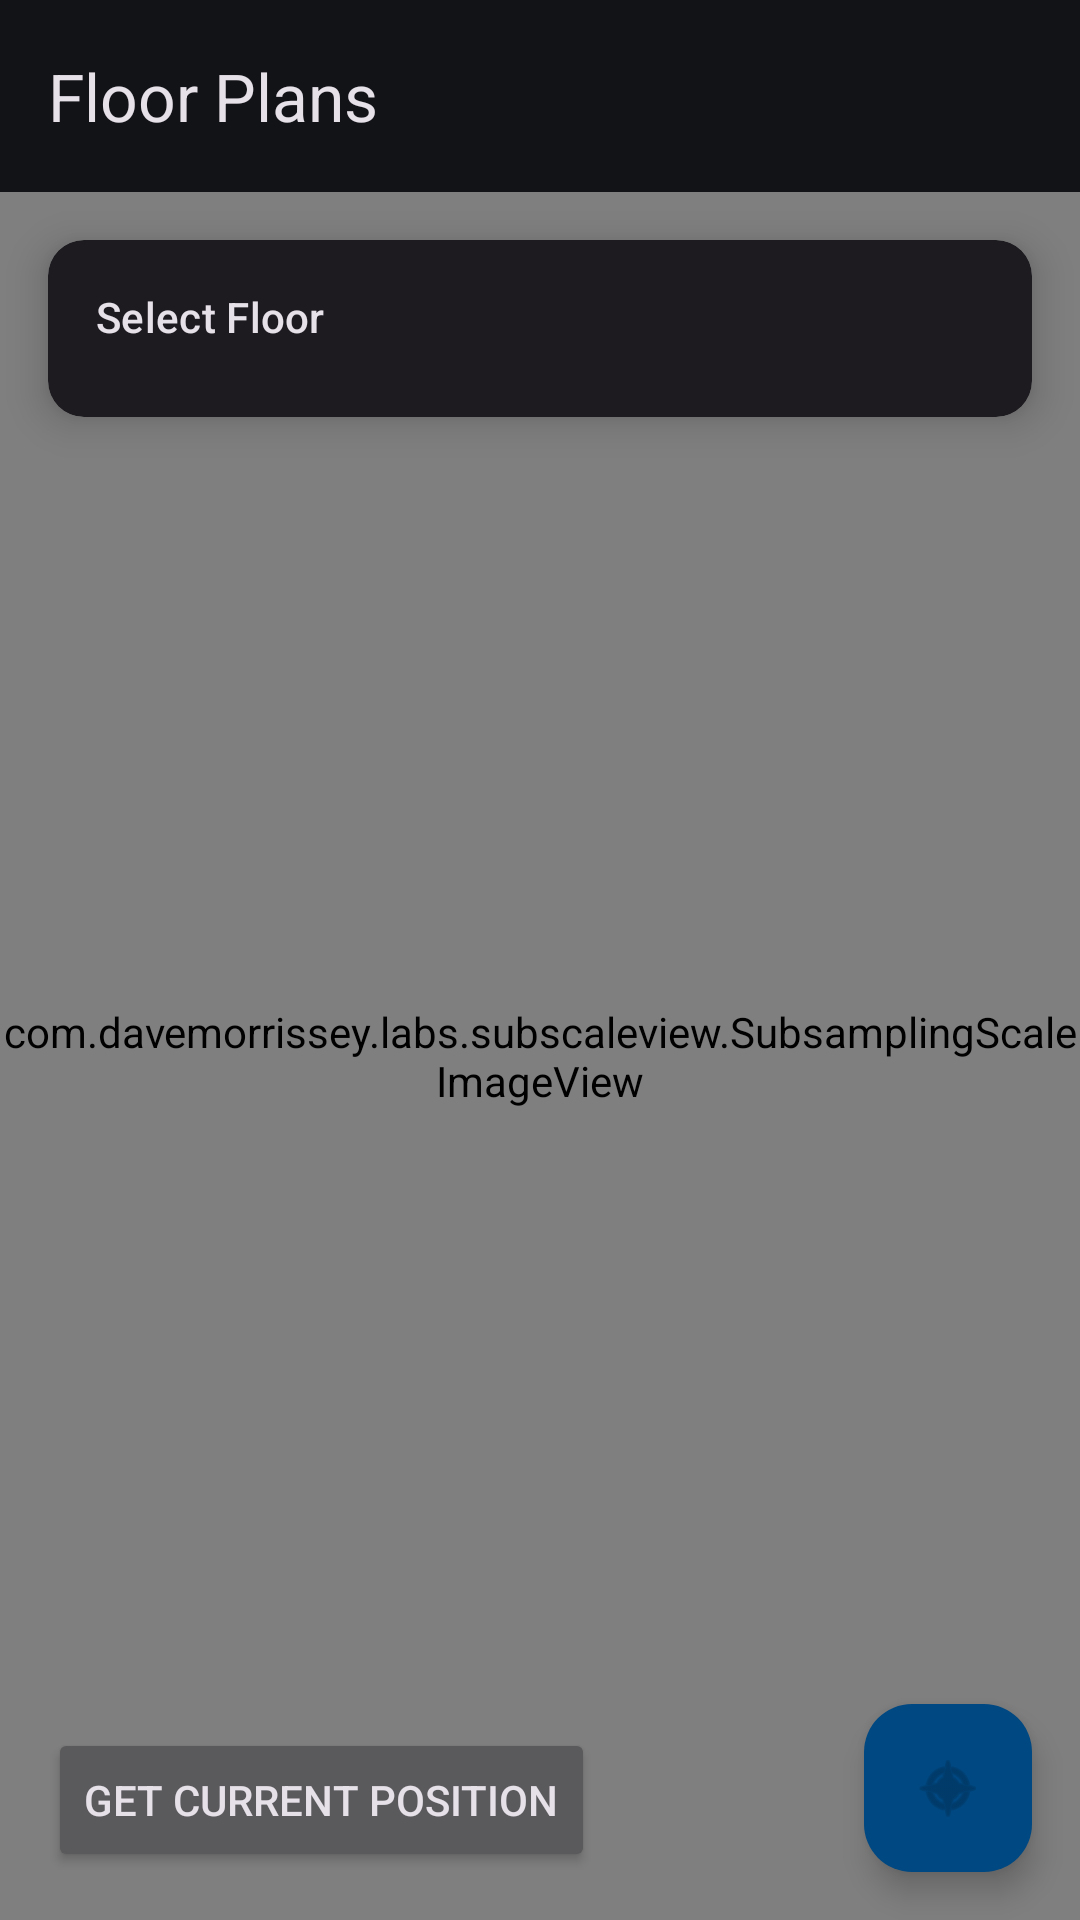

Here is an Android app screen rendered from its layout file. Give the layout XML and the strings, colors and styles it references.
<!-- AndroidManifest.xml: activity theme Theme.FinalDemo -->
<!-- res/layout/activity_map.xml -->
<?xml version="1.0" encoding="utf-8"?>
<androidx.coordinatorlayout.widget.CoordinatorLayout xmlns:android="http://schemas.android.com/apk/res/android"
    xmlns:app="http://schemas.android.com/apk/res-auto"
    xmlns:tools="http://schemas.android.com/tools"
    android:id="@+id/mapMain"
    android:layout_width="match_parent"
    android:layout_height="match_parent"
    android:background="#F5F5F5"
    tools:context=".MapActivity">

    <com.google.android.material.appbar.AppBarLayout
        android:id="@+id/appBar"
        android:layout_width="match_parent"
        android:layout_height="wrap_content">

        <com.google.android.material.appbar.MaterialToolbar
            android:id="@+id/mapToolbar"
            android:layout_width="match_parent"
            android:layout_height="?attr/actionBarSize"
            app:title="Floor Plans"
            app:titleCentered="false"
            app:titleTextAppearance="@style/TextAppearance.Material3.TitleLarge" />

    </com.google.android.material.appbar.AppBarLayout>

    
    <com.davemorrissey.labs.subscaleview.SubsamplingScaleImageView
        android:id="@+id/mapImageView"
        android:layout_width="match_parent"
        android:layout_height="match_parent"
        android:background="#EEEEEE"
        app:layout_behavior="@string/appbar_scrolling_view_behavior"
        app:panEnabled="true"
        app:zoomEnabled="true"
        app:quickScaleEnabled="true" />

    
    <com.google.android.material.card.MaterialCardView
        android:id="@+id/floorSelectorCard"
        style="@style/Widget.Material3.CardView.Elevated"
        android:layout_width="match_parent"
        android:layout_height="wrap_content"
        android:layout_marginHorizontal="16dp"
        android:layout_marginTop="16dp"
        app:cardCornerRadius="12dp"
        app:cardElevation="8dp"
        app:layout_behavior="@string/appbar_scrolling_view_behavior">

        <LinearLayout
            android:layout_width="match_parent"
            android:layout_height="wrap_content"
            android:orientation="vertical"
            android:padding="16dp">

            <TextView
                android:layout_width="wrap_content"
                android:layout_height="wrap_content"
                android:text="Select Floor"
                android:textAppearance="@style/TextAppearance.Material3.TitleSmall" />

            <HorizontalScrollView
                android:layout_width="match_parent"
                android:layout_height="wrap_content"
                android:layout_marginTop="8dp"
                android:scrollbars="none">

                <com.google.android.material.chip.ChipGroup
                    android:id="@+id/floorChipGroup"
                    android:layout_width="wrap_content"
                    android:layout_height="wrap_content"
                    app:chipSpacingHorizontal="8dp"
                    app:singleLine="true"
                    app:singleSelection="true" />

            </HorizontalScrollView>

        </LinearLayout>

    </com.google.android.material.card.MaterialCardView>

    
    <Button
        android:id="@+id/button3"
        android:layout_width="wrap_content"
        android:layout_height="wrap_content"
        android:layout_gravity="bottom|start"
        android:layout_margin="16dp"
        android:text="get current position" />

    
    <com.google.android.material.floatingactionbutton.FloatingActionButton
        android:id="@+id/fabSensors"
        android:layout_width="wrap_content"
        android:layout_height="wrap_content"
        android:layout_gravity="bottom|end"
        android:layout_margin="16dp"
        android:contentDescription="Go to Sensors"
        app:srcCompat="@android:drawable/ic_menu_compass"
        app:tint="?attr/colorOnPrimary" />

</androidx.coordinatorlayout.widget.CoordinatorLayout>
<!-- resources referenced by this layout -->
<resources>
  <style name="Theme.FinalDemo" parent="Theme.Material3.Dark.NoActionBar">
          
          <item name="colorPrimary">@color/md_theme_dark_primary</item>
          <item name="colorOnPrimary">@color/md_theme_dark_onPrimary</item>
          <item name="colorPrimaryContainer">@color/md_theme_dark_primaryContainer</item>
          <item name="colorOnPrimaryContainer">@color/md_theme_dark_onPrimaryContainer</item>
  
          
          <item name="colorSecondary">@color/md_theme_dark_secondary</item>
          <item name="colorOnSecondary">@color/md_theme_dark_onSecondary</item>
          <item name="colorSecondaryContainer">@color/md_theme_dark_secondaryContainer</item>
          <item name="colorOnSecondaryContainer">@color/md_theme_dark_onSecondaryContainer</item>
  
          
          <item name="colorTertiary">@color/md_theme_dark_tertiary</item>
          <item name="colorOnTertiary">@color/md_theme_dark_onTertiary</item>
          <item name="colorTertiaryContainer">@color/md_theme_dark_tertiaryContainer</item>
          <item name="colorOnTertiaryContainer">@color/md_theme_dark_onTertiaryContainer</item>
  
          
          <item name="android:statusBarColor">@android:color/transparent</item>
          <item name="android:navigationBarColor">@android:color/transparent</item>
          <item name="android:windowLightStatusBar" tools:targetApi="m">false</item>
          <item name="android:windowLightNavigationBar" tools:targetApi="o_mr1">false</item>
  
          
          <item name="colorSurface">@color/md_theme_dark_surface</item>
          <item name="colorOnSurface">@color/md_theme_dark_onSurface</item>
          <item name="colorSurfaceVariant">@color/md_theme_dark_surfaceVariant</item>
          <item name="colorOnSurfaceVariant">@color/md_theme_dark_onSurfaceVariant</item>
  
          
          <item name="colorOutline">@color/md_theme_dark_outline</item>
          <item name="colorError">@color/md_theme_dark_error</item>
          <item name="colorOnError">@color/md_theme_dark_onError</item>
  
          
          <item name="shapeAppearanceSmallComponent">@style/ShapeAppearance.Material3.SmallComponent</item>
          <item name="shapeAppearanceMediumComponent">@style/ShapeAppearance.Material3.MediumComponent</item>
          <item name="shapeAppearanceLargeComponent">@style/ShapeAppearance.Material3.LargeComponent</item>
      </style>
  <color name="md_theme_dark_primary">#A5C9FF</color>
  <color name="md_theme_dark_onPrimary">#00325B</color>
  <color name="md_theme_dark_primaryContainer">#004881</color>
  <color name="md_theme_dark_onPrimaryContainer">#D3E4FF</color>
  <color name="md_theme_dark_secondary">#B9C8DA</color>
  <color name="md_theme_dark_onSecondary">#253140</color>
  <color name="md_theme_dark_secondaryContainer">#3C4858</color>
  <color name="md_theme_dark_onSecondaryContainer">#D5E4F7</color>
  <color name="md_theme_dark_tertiary">#D5BDE6</color>
  <color name="md_theme_dark_onTertiary">#3A2A4D</color>
  <color name="md_theme_dark_tertiaryContainer">#524064</color>
  <color name="md_theme_dark_onTertiaryContainer">#F1D9FF</color>
  <color name="md_theme_dark_surface">#121316</color>
  <color name="md_theme_dark_onSurface">#E2E2E6</color>
  <color name="md_theme_dark_surfaceVariant">#42474E</color>
  <color name="md_theme_dark_onSurfaceVariant">#C2C7CF</color>
  <color name="md_theme_dark_outline">#8C9198</color>
  <color name="md_theme_dark_error">#FFB4AB</color>
  <color name="md_theme_dark_onError">#690005</color>
</resources>
